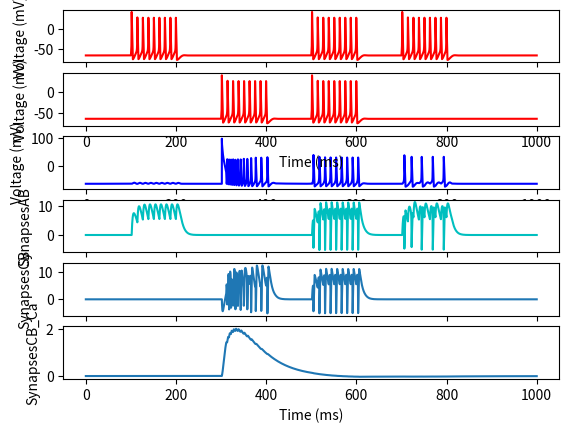

Source code (Python):
# -*- coding: utf-8 -*-
from __future__ import division
from numpy import *
from pylab import *
import matplotlib.pylab as plt
import copy
class Synaptic(object):
    def __init__(self,g_syn,T,E_syn):
        self.g_syn=g_syn
        self.T=T
        self.E_syn=E_syn
        self.preV=[]
        self.msyn=[]
    def computer_Isyn(self,t,t_s,V):
        #self.g_syn*(t-t_s)*1.0/self.T*exp(-(t-t_s)*1.0/self.T)
        #print self.g_syn*(t-t_s)*1.0/self.T*exp(-(t-t_s)*1.0/self.T)
        return self.g_syn*(t-t_s)*1.0/self.T*exp(-(t-t_s)*1.0/self.T)*(V-self.E_syn)
    def cell_syn(self,t,pre_V,V):
        self.preV.append(pre_V)
        len_=len(self.preV)
        #print len_
        syn_all=0
        if len_>2 and self.preV[-2]>self.preV[-1] and self.preV[-2]>self.preV[-3] and self.preV[-2]>0:
            self.msyn.append(t-mstep)
            #print t-mstep
        if(len(self.msyn)>0):
            for i in range(len(self.msyn)-1,-1,-1):
                I_sy=self.computer_Isyn(t,self.msyn[i],V)
                #print I_sy
                if abs(I_sy)<0.01:
                    break
                syn_all=syn_all+I_sy
            #print syn_all
        else:
            syn_all=0
        #print syn_all
        return syn_all

class Synaptic_NMDA(object):
    def __init__(self,g_syn,Ts,Tf, Is,If, E_syn):
        self.g_syn=g_syn
        self.Ts=Ts
        self.Tf=Tf
        self.Is=Is
        self.If=If
        self.E_syn=E_syn
        self.preV=[]
        self.msyn=[]
    def computer_Isyn(self,t,t_s,V):
        #self.g_syn*(t-t_s)*1.0/self.T*exp(-(t-t_s)*1.0/self.T)
        #print self.g_syn*(t-t_s)*1.0/self.T*exp(-(t-t_s)*1.0/self.T)
        return self.g_syn*(1.0/(1+0.28*exp(-0.062*V)))*(self.If*exp((t_s-t)*1.0/self.Tf) + self.Is*exp((t_s-t)*1.0/self.Ts))*(V-self.E_syn)
    def func_yita(self, s_Ca):
        yita_0 = 500  #ms
        return yita_0*1.0/(pow(s_Ca,3)+0.0001)
    def computer_Ca(self, Inmda, s_Ca, tao_ca, W):
        gradW = (self.func_oum(s_Ca) - W )/ self.func_yita(s_Ca)
        W  =  W + mstep * gradW
        ##print gradW
        return s_Ca+mstep*(Inmda-s_Ca*1.0/tao_ca),W, self.func_oum(s_Ca),1.0/ self.func_yita(s_Ca)

    def func_sig(self,x,belta):
        return np.exp(belta*x)/(1+np.exp(belta*x))

    def func_oum(self,s_Ca):
        alpha1 = 0.35
        alpha2 = 0.55
        beta1 = 80
        beta2 = 80
        return 0.25 +self.func_sig(s_Ca-alpha2, beta2)-0.25 * self.func_sig(s_Ca-alpha1, beta1)

    def cell_syn(self,t,pre_V,V):
        self.preV.append(pre_V)
        len_=len(self.preV)
        syn_all=0
        if len_>2 and self.preV[-2]>self.preV[-1] and self.preV[-2]>self.preV[-3] and self.preV[-2]>0:
            self.msyn.append(t-mstep)
        if(len(self.msyn)>0):
            for i in range(len(self.msyn)-1,-1,-1):
                I_sy=self.computer_Isyn(t,self.msyn[0],V)
                #print I_sy
            syn_all=syn_all+I_sy
            #print syn_all
        else:
            syn_all=0
        #print syn_all
        return syn_all


class Synaptic_BPAP(object):
    def __init__(self,g_syn,Ts,Tf, Is,If, E_syn):
        self.g_syn=g_syn
        self.Ts=Ts
        self.Tf=Tf
        self.Is=Is
        self.If=If
        self.E_syn=E_syn
        self.preV=[]
        self.msyn=[]
    def computer_Isyn(self,t,t_s,V):
        #self.g_syn*(t-t_s)*1.0/self.T*exp(-(t-t_s)*1.0/self.T)
        #print self.g_syn*(t-t_s)*1.0/self.T*exp(-(t-t_s)*1.0/self.T)
        return self.g_syn*(1.0/(1+0.28*exp(-0.062*V)))*(self.If*exp((t_s-t)*1.0/self.Tf) + self.Is*exp((t_s-t)*1.0/self.Ts))*(V-self.E_syn)
    def func_yita(self, s_Ca):
        yita_0 = 500  #ms
        return yita_0*1.0/(pow(s_Ca,3)+0.0001)
    def computer_Ca(self, Inmda, s_Ca, tao_ca, W):
        gradW = (self.func_oum(s_Ca) - W )/ self.func_yita(s_Ca)
        W  =  W + mstep * gradW
        ##print gradW
        return s_Ca+mstep*(Inmda-s_Ca*1.0/tao_ca),W

    def func_sig(self,x,belta):
        return np.exp(belta*x)/(1+np.exp(belta*x))

    def func_oum(self,s_Ca):
        alpha1 = 0.35
        alpha2 = 0.55
        beta1 = 80
        beta2 = 80
        return 0.25 +self.func_sig(s_Ca-alpha2, beta2)-0.25 * self.func_sig(s_Ca-alpha1, beta1)

    def cell_syn(self,t,pre_V,V):
        self.preV.append(pre_V)
        len_=len(self.preV)
        syn_all=0
        if len_>2 and self.preV[-2]>self.preV[-1] and self.preV[-2]>self.preV[-3] and self.preV[-2]>0:
            self.msyn.append(t-mstep)
        if(len(self.msyn)>0):
            for i in range(len(self.msyn)-1,-1,-1):
                I_sy=self.computer_Isyn(t,self.msyn[0],V)
                #print I_sy
            syn_all=syn_all+I_sy
            #print syn_all
        else:
            syn_all=0
        #print syn_all
        return syn_all

class Neuron(object):
    def __init__(self):
        self.add_v=[]
        self.cout=0
        self.mv=[]
    def Euler_parameter(self,p_va,p_vb,kv):
         return p_va*(1-kv) - p_vb*kv
    def Euler_v(self,I):
        return (-gNa*self.m*self.m*self.m*self.h*(self.V-ENa)-gK*self.n*self.n*self.n*self.n*(self.V-EK)-gL*(self.V-EL)+I)

    def solveHHModel(self,I,V):
        self.dt=mstep
        if self.cout==0:
            self.V = -65
            self.m = 0.053
            self.h = 0.596
            self.n = 0.318
        else:
            self.V=V
        self.mv.append(self.V)
        self.kv1=self.Euler_v(I)
        self.km1=self.dt*self.Euler_parameter(alpham(self.V),betam(self.V),self.m)
        self.kh1=self.dt*self.Euler_parameter(alphah(self.V),betah(self.V),self.h)
        self.kn1=self.dt*self.Euler_parameter(alphan(self.V),betan(self.V),self.n)
        self.cout=self.cout+1
        return self.kv1
        #print kv1,km1
    def solveHHModel_B(self):
        self.m = self.m+self.km1
        self.h = self.h+self.kh1
        self.n = self.n+self.kn1
        #print V



# Define subunit kinetics
def alpham(V):
    out = 0.1*(V+40)/(1-exp(-(V+40)*1.0/10))
    return out

def betam(V):
    out = 4*exp(-(V+65)*1.0/18)
    return out

def alphah(V):
    out = 0.07*exp(-(V+65)*1.0/20)
    return out

def betah(V):
    out = 1.0/(1+exp(-(V+35)*1.0/10))
    return out

def alphan(V):
    out = 0.01*(V+55)/(1-exp(-(V+55)*1.0/10))
    return out

def betan(V):
    out = 0.125*exp(-(V+65)*1.0/80)
    return out

# End


#Define electrophysiological parameters
mstep=0.01
C = 1
gNa = 120
gK = 36
gL = 0.3
ENa = 50
EK = -77
EL = -54.4



##刺激时间
t1=0 #-ms
t2=1000 #-ms
gmax_ampa=1
gmax_gaba=1
T_ampa=5
E_ampa=0
T_gaba=5
E_gaba=-80

Synaptic_E1=Synaptic(gmax_ampa,T_ampa,E_ampa)
Synaptic_E3=Synaptic(gmax_ampa*1.0/3,T_ampa,E_ampa)
Synaptic_E4=Synaptic(gmax_ampa*1.0/3,T_ampa,E_ampa)
Synaptic_E5=Synaptic(gmax_ampa*1.0/6,T_ampa,E_ampa)
Synaptic_E6=Synaptic(gmax_ampa*1.0/6,T_ampa,E_ampa)
Synaptic_E2=Synaptic(gmax_ampa*1.0/6,T_ampa,E_ampa)
Synaptic_I1=Synaptic(gmax_gaba,T_gaba,E_gaba)
Synaptic_I2=Synaptic(gmax_gaba*1.0/10,T_gaba,E_gaba)
Synaptic_nmda1=Synaptic_NMDA(g_syn = -1.0/500,Ts=200,Tf=50, Is=-0.1, If=1.1,E_syn = 130)##g_syn,Ts,Tf, Is,If, E_syn, GNMDA = -1.0/500 ###[uM/(ms*mV)]ENMDA = 130  ##mV
Synaptic_bpap1=Synaptic_BPAP(g_syn = 100.0 ,Ts=25,Tf=3, Is=0.25, If=0.75,E_syn = 100)##g_syn,Ts,Tf, Is,If, E_syn, GNMDA = -1.0/500 ###[uM/(ms*mV)]ENMDA = 130  ##mV
Synaptic_bpap2=Synaptic_BPAP(g_syn = 100.0 ,Ts=25,Tf=3, Is=0.25, If=0.75,E_syn = 100)##g_syn,Ts,Tf, Is,If, E_syn, GNMDA = -1.0/500 ###[uM/(ms*mV)]ENMDA = 130  ##mV
Neuron_A = Neuron()
Neuron_B = Neuron()
Neuron_C = Neuron()
A_v=B_v=C_v=-65 ##A_skin_Sensory_Neuron, B_tail_Sensory_Neuron, C_interneuron, D_Modulatory_interneuron, E_Motor_neuron
C=1
mtime=arange(t1,t2,0.01)
ter=[]
mCa1=[]
mCa2=[]
s_Ca1=s_Ca2=0
W1=W2=0.25
list_w1=[]
list_w2=[]
list_learn=[]
I_nmda=[]
list_s1=[]
list_s2=[]
for t in mtime:      #Input current -uA
    if t>100 and t<200:
        IinjA=17
    elif t>300 and t<400:
        IinjC=17
    elif t>500 and t<600:
        IinjA=17
        IinjC=17
    elif t>700 and t<800:
        IinjA=17
        IinjC=0
    else:
        IinjA=IinjC=0
    A_kv=Neuron_A.solveHHModel(IinjA,A_v)
    syn_AB=Synaptic_E3.cell_syn(t,A_v,B_v)
    A_v = A_v+mstep*(A_kv)/C
    Neuron_A.solveHHModel_B()
    list_s1.append(-syn_AB)
    #print 'A',Neuron_A.mv[-1]
    C_kv=Neuron_C.solveHHModel(IinjC,C_v)
    syn_CB1=Synaptic_E4.cell_syn(t,C_v,B_v)
    syn_CB=Synaptic_nmda1.cell_syn(t,C_v,B_v)
    syn_CB2=Synaptic_bpap1.cell_syn(t,C_v,B_v)
    #syn_AB2=Synaptic_bpap2(t,A_v,B_v)

    C_v = C_v+mstep*(C_kv)/C
    Neuron_C.solveHHModel_B()
    s_Ca1, W1, theta, nl=Synaptic_nmda1.computer_Ca(syn_CB, s_Ca1, 50, W1)

    I_nmda.append(syn_CB)
    list_learn.append(nl)
    ter.append(theta)
    mCa1.append(s_Ca1)
    list_w1.append(W1)
    list_s2.append(-(syn_CB+syn_CB1))


    B_kv=Neuron_B.solveHHModel(0,B_v)
    B_v = B_v+mstep*(B_kv-W1*syn_AB-(syn_CB+syn_CB1+syn_CB2))/C
    Neuron_B.solveHHModel_B()






#plt.plot(list(mtime),ter)
#print Neuron_B.msyn
#print Neuron_B.msyn
#print Neuron_C.msyn
#print len(list(mtime)),len(Neuron_A.mv)
fig = plt.figure()

ax = fig.add_subplot(6,1,1)
ax.set_xlabel('Time (ms)')
ax.set_ylabel('Voltage (mV)')
plt.plot(list(mtime),Neuron_A.mv,'r')
#ax.set_title('figure_1')
ax = fig.add_subplot(6,1,3)
ax.set_xlabel('Time (ms)')
ax.set_ylabel('Voltage (mV)')
plt.plot(list(mtime),Neuron_B.mv,'b')



ax = fig.add_subplot(6,1,2)
ax.set_xlabel('Time (ms)')
ax.set_ylabel('Voltage (mV)')
plt.plot(list(mtime),Neuron_C.mv,'r')

ax = fig.add_subplot(6,1,4)
ax.set_xlabel('Time (ms)')
ax.set_ylabel('SynapsesAB')
plt.plot(list(mtime),list_s1,'c')


ax = fig.add_subplot(6,1,5)
ax.set_xlabel('Time (ms)')
ax.set_ylabel('SynapsesCB')
plt.plot(list(mtime),list_s2)

ax = fig.add_subplot(6,1,6)
ax.set_xlabel('Time (ms)')
ax.set_ylabel('SynapsesCB_Ca')
plt.plot(list(mtime),mCa1)

show()
#print Neuron_C.mv